Run: headless pygame with SDL's dummy video driver; simulated clock (each Clock.tick advances the game by its frame time, no real sleeping); random seed 0; keys injected as events and as key.get_pressed() state; no mouse input.
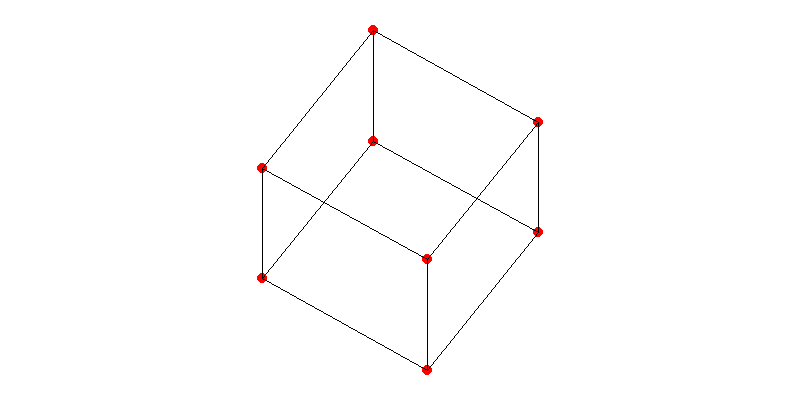
Frame 1 of 4 · flips 1–60 · no input
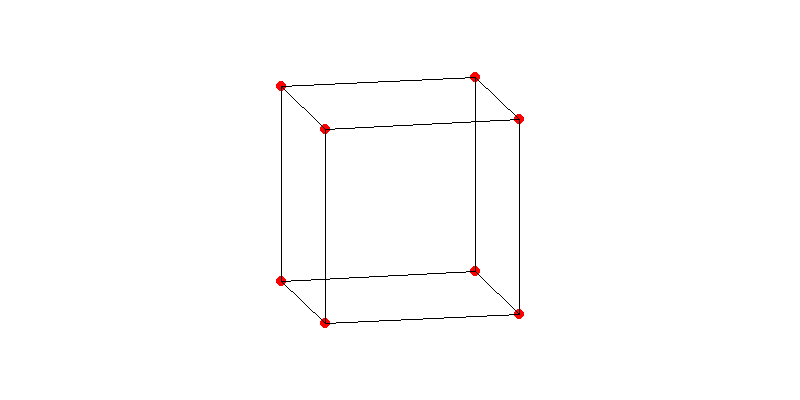
Frame 2 of 4 · flips 61–180 · tapped SPACE, RETURN · held RIGHT (→), D
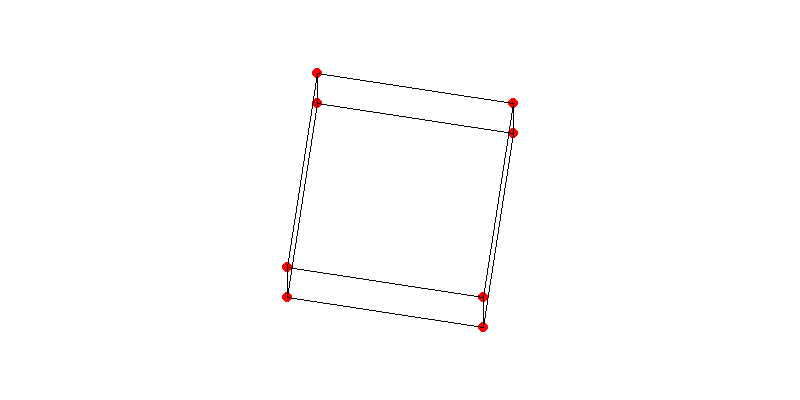
Frame 3 of 4 · flips 181–300 · held DOWN (↓), S
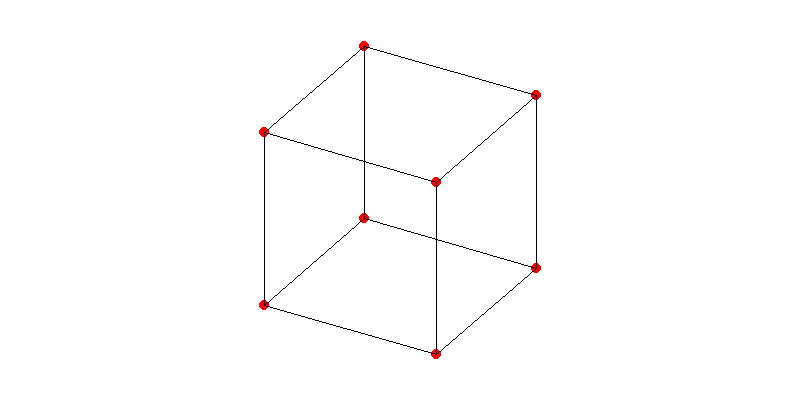
Frame 4 of 4 · flips 301–420 · held LEFT (←), A, UP (↑), W

The pygame program that drew these frames:

import pygame, numpy as np
from math import *

WHITE = (255, 255, 255)
RED = (255, 0, 0)
BLACK = (0, 0, 0)

WIDTH, HEIGHT = 800, 400
pygame.display.set_caption('3D Projection')
screen = pygame.display.set_mode((WIDTH, HEIGHT))

scale = 100
circle_pos = [WIDTH/2, HEIGHT/2]

angle = 0

points = []

points.append(np.matrix([-1, -1, 1]))
points.append(np.matrix([1, -1, 1]))
points.append(np.matrix([1, 1, 1]))
points.append(np.matrix([-1, 1, 1]))
points.append(np.matrix([-1, -1, -1]))
points.append(np.matrix([1, -1, -1]))
points.append(np.matrix([1, 1, -1]))
points.append(np.matrix([-1, 1, -1]))

projection_matrix = np.matrix([
    [1, 0, 0],
    [0, 1, 0],
])

projected_points = [
    [n, n] for n in range(len(points))
]

def connect_points(i, j, points):
    pygame.draw.line(screen, BLACK, (points[i][0], points[i][1]), (points[j][0], points[j][1]))

clock = pygame.time.Clock()
while True:
    clock.tick(60)

    for event in pygame.event.get():
        if event.type == pygame.QUIT:
            pygame.quit
            exit()
        
        if event.type == pygame.KEYDOWN:
            if event.key == pygame.K_ESCAPE:
                pygame.quit()
                exit()
    
    rotation_z = np.matrix([
        [cos(angle), -sin(angle), 0],
        [sin(angle), cos(angle), 0],
        [0, 0, 1]
    ])

    rotation_y = np.matrix([
        [cos(angle), 0, sin(angle)],
        [0, 1, 0],
        [-sin(angle), 0, cos(angle)]
    ])

    rotation_x = np.matrix([
        [1, 0, 0],
        [0, cos(angle), -sin(angle)],
        [0, sin(angle), cos(angle)]
    ])
    
    angle += 0.01
    screen.fill(WHITE)

    i = 0
    for point in points:
        rotated2d = np.dot(rotation_z, point.reshape(3, 1))
        rotated2d = np.dot(rotation_x, rotated2d)

        projected2d = np.dot(projection_matrix, rotated2d)
        
        x, y = int(projected2d[0][0] * scale) + circle_pos[0], int(projected2d[1][0] * scale) + circle_pos[1]        
        
        projected_points[i] = [x, y]
        pygame.draw.circle(screen, RED, (x, y), 5)
        i += 1

    for p in range(4):
        connect_points(p, (p+1) % 4, projected_points)
        connect_points(p+4, ((p+1) % 4) + 4, projected_points)
        connect_points(p, p+4, projected_points)

    pygame.display.update()
